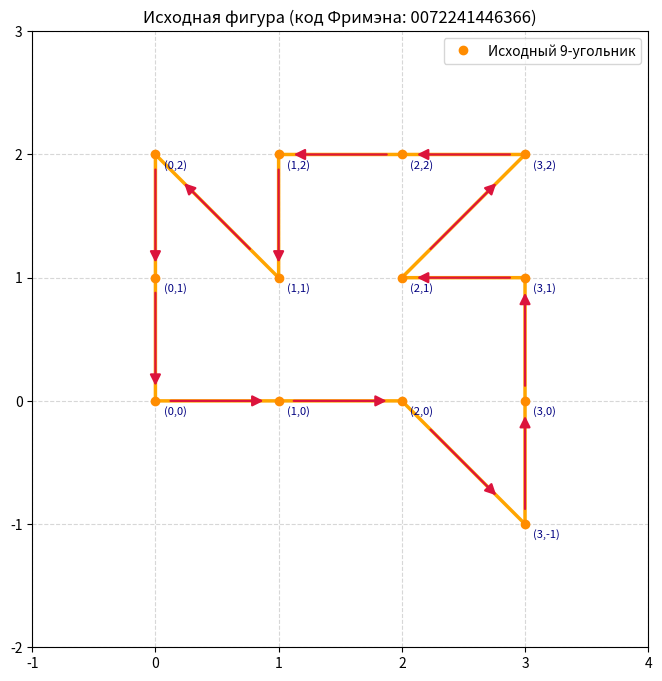
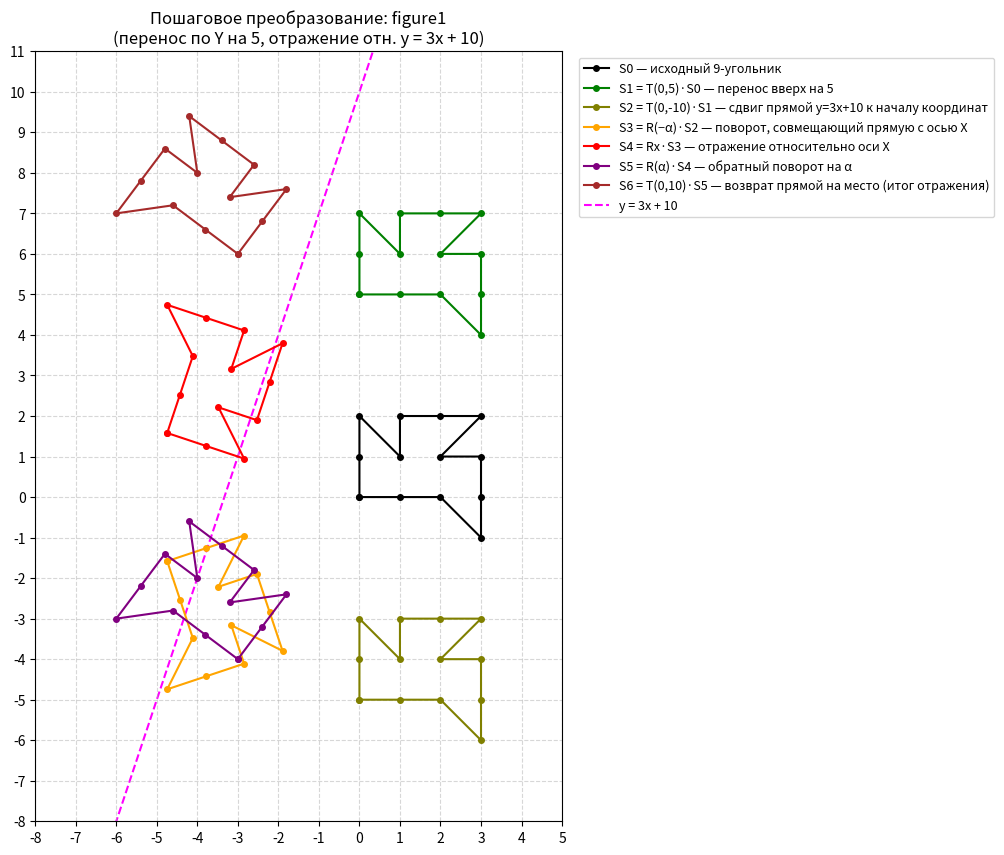
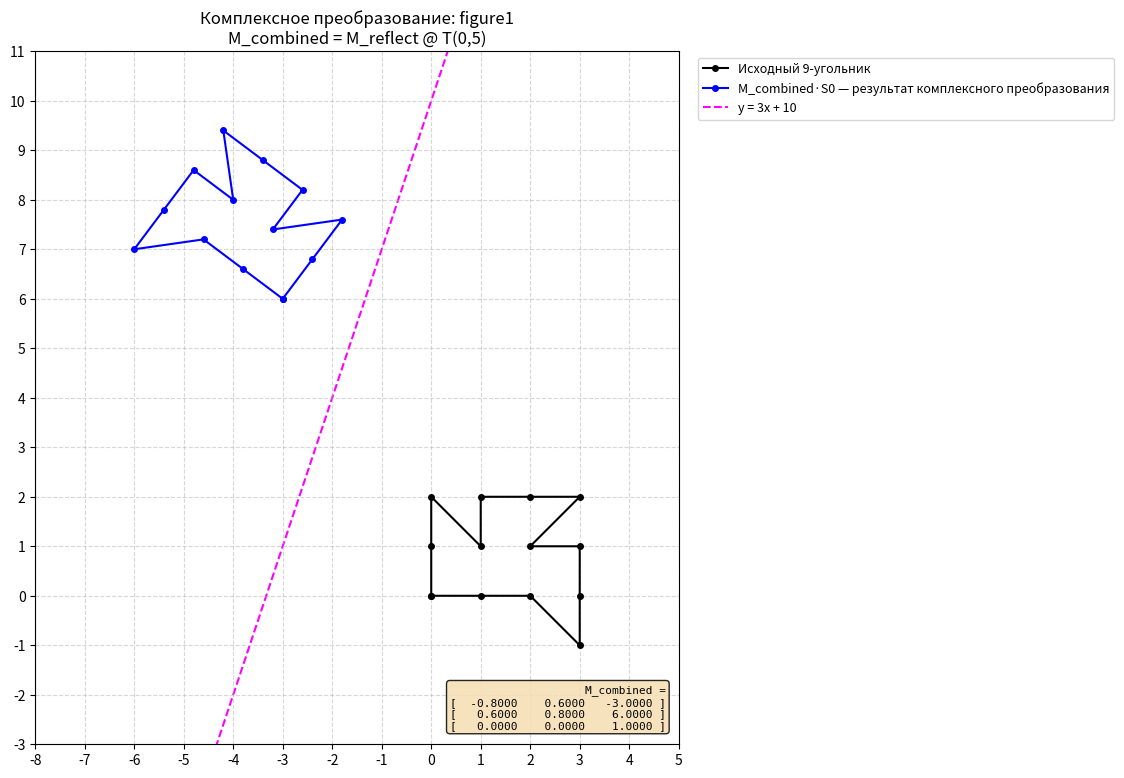
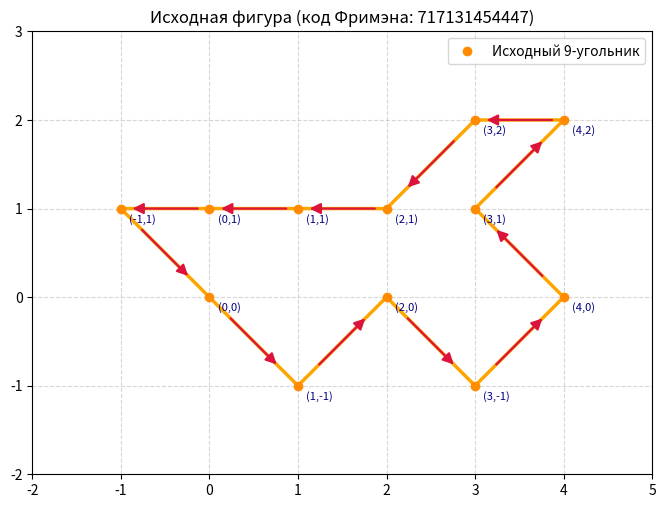
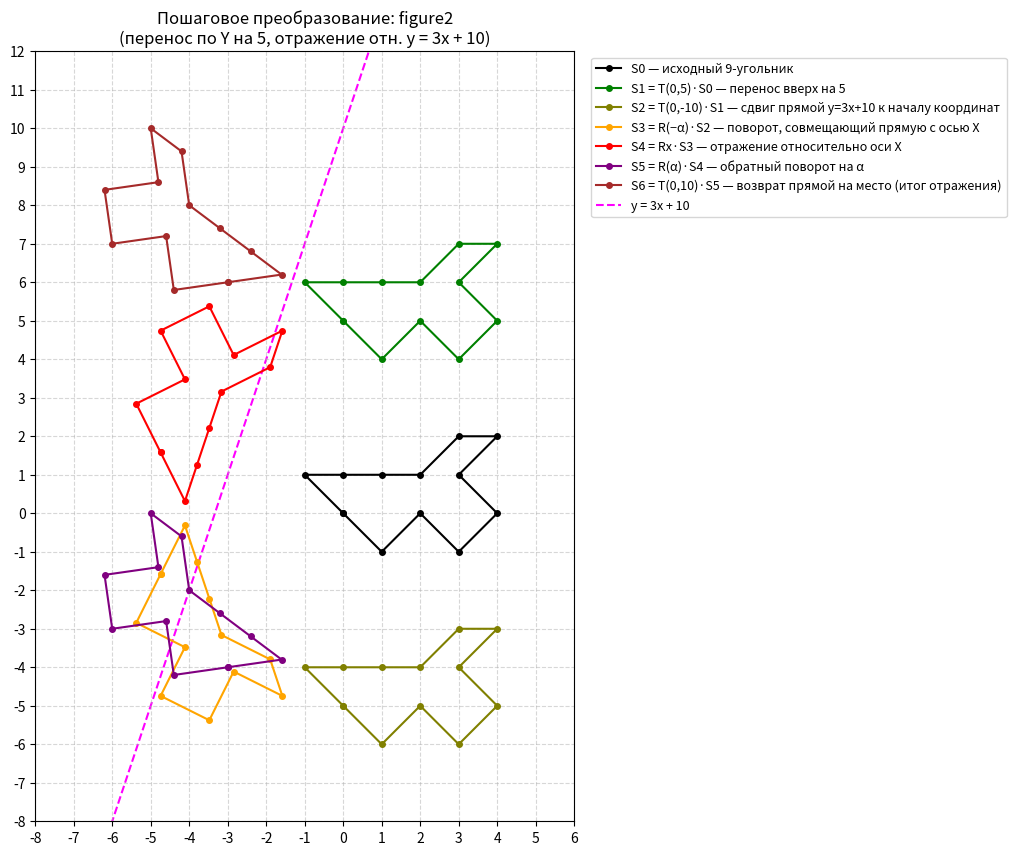
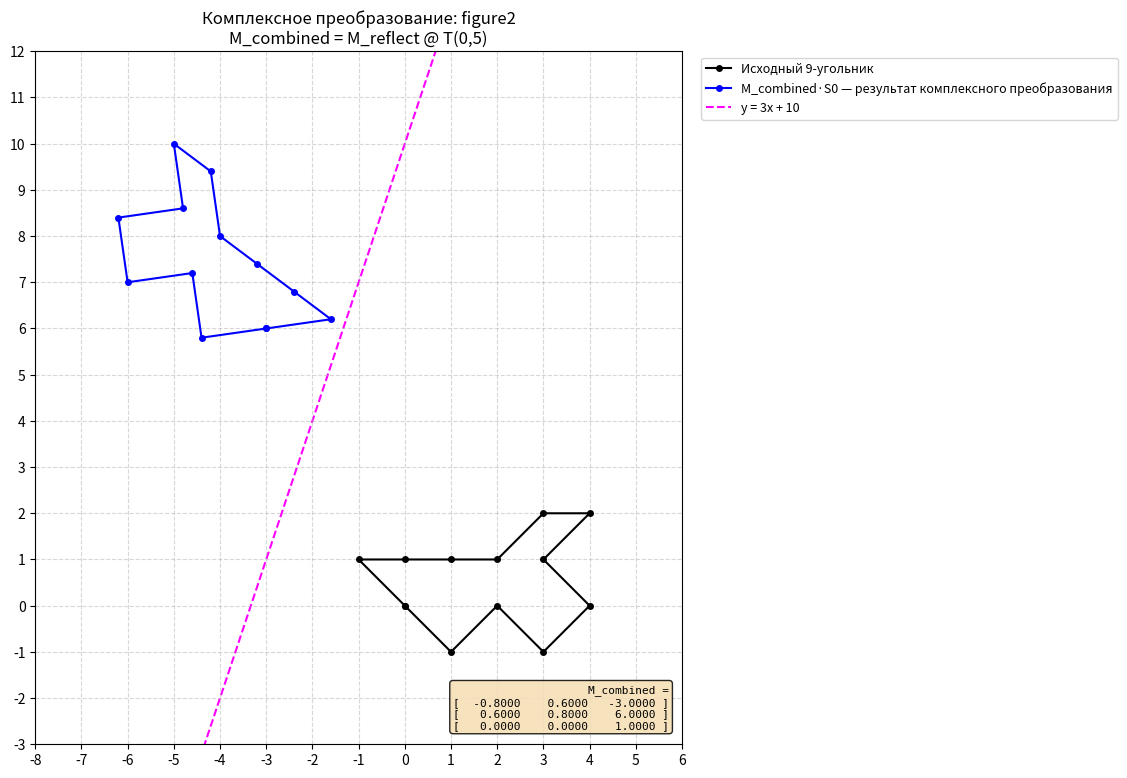
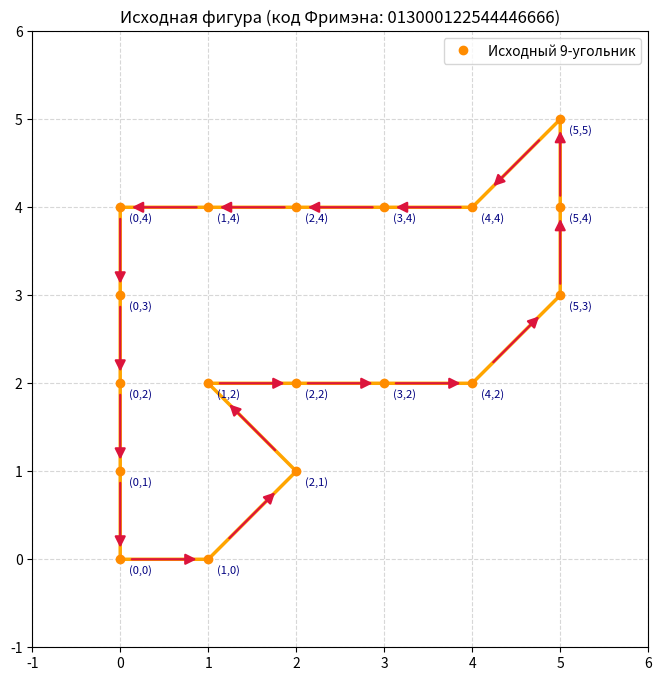
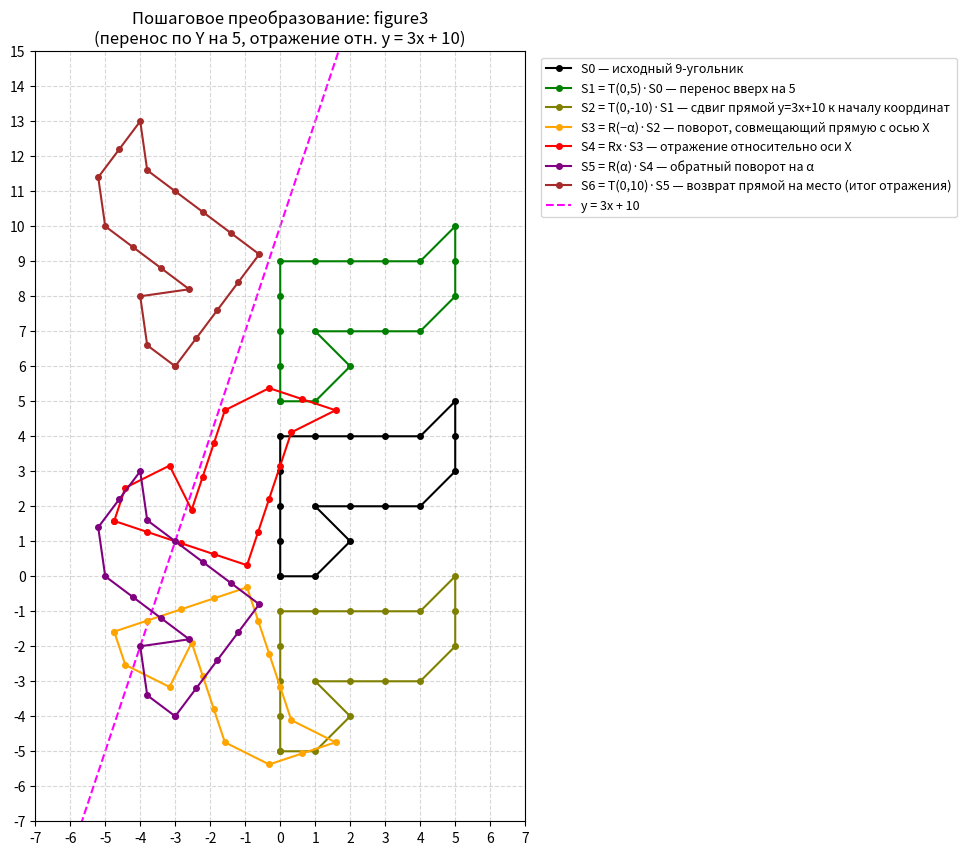
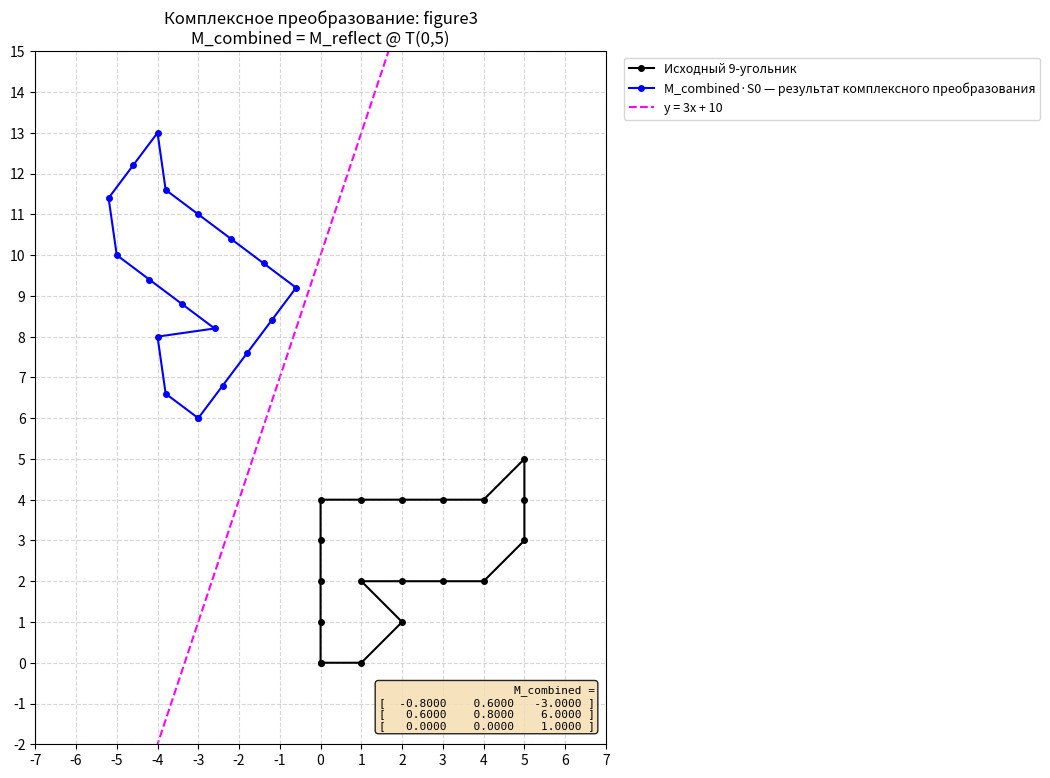
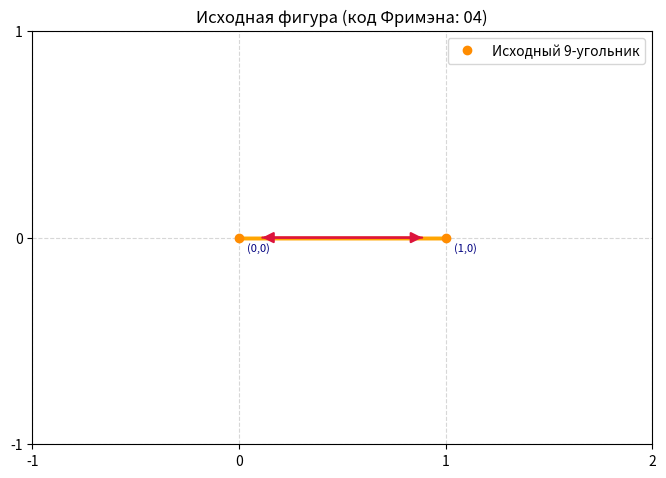
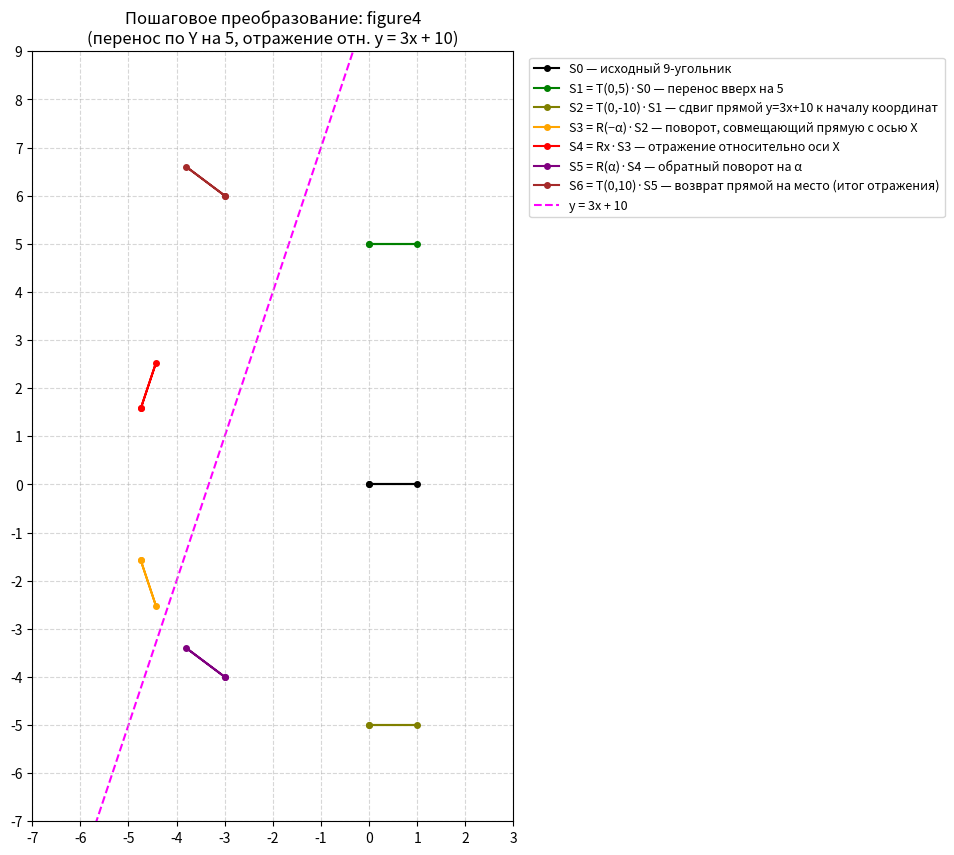
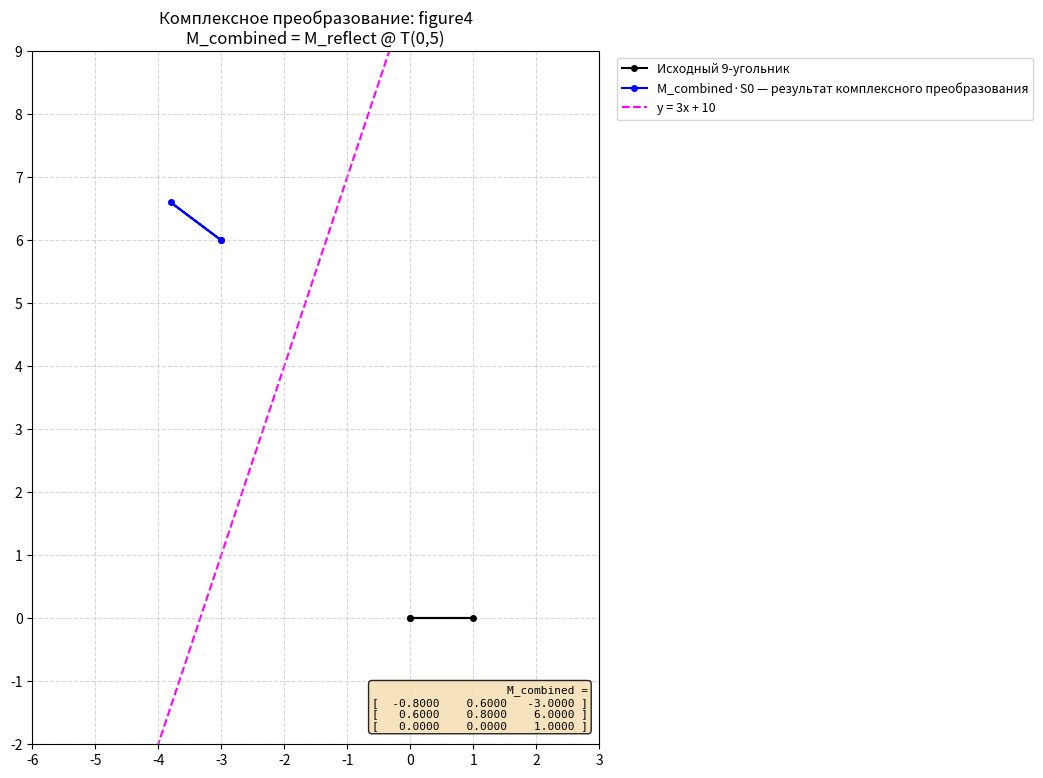

Write Python code to recreate these figures, in order.
"""
Лабораторная работа №1. Аффинные преобразования.
Студент: Нестеров А.С., группа Аэ-21-23.

Задание: невыпуклый 9-угольник задан кодом Фримэна.
Выполнить перенос по оси Y и отражение относительно прямой y = 3x + 10,
используя отражение относительно оси X. Показать преобразования
пошагово и комплексно.

=== ТЕОРИЯ ===
Код Фримэна: цепочка единичных векторов по 8 направлениям.
Направление i = i*45°, i = 0..7. Длина D = T*(sqrt(2))^p, p = i mod 2.
При T=1 чётные дают (±1,0)/(0,±1), нечётные — (±1,±1).

Однородные координаты: P(X, Y, W), W != 0. x = X/W, y = Y/W.
При W=1: P(x, y, 1). Позволяют одной матрицей 3x3 описать все
аффинные преобразования, включая перенос.

Аффинное преобразование: p' = M @ p, M — 3x3, p = [x, y, 1]^T.

Композиция: сначала M1, потом M2 → p' = M2 @ M1 @ p. Порядок важен.

Смена системы координат: чтобы выполнить операцию относительно
произвольной точки/прямой, переходим в удобную систему, делаем
простое преобразование, возвращаемся. Так строятся
rotation_about_point, scaling_about_point, reflection_about_line.
"""

# ----------------------------------------------------------------------
# БЛОК ИМПОРТОВ. Подключаем только то, что реально используется.
# math — для cos/sin/atan/hypot/floor/ceil (тригонометрия и округления).
# os — для работы с путями и создания папки results.
# numpy — ТОЛЬКО для умножения матриц (@) и работы с массивами точек.
#         Сами аффинные матрицы выписаны вручную, а не через библиотеку.
# matplotlib.pyplot — ТОЛЬКО для отрисовки, не для преобразований.
# ----------------------------------------------------------------------
import math
import os
import numpy as np
import matplotlib.pyplot as plt


# =============================================================
# ЧАСТЬ 1. КОД ФРИМЭНА
# =============================================================
# Схема направлений обхода клетчатой плоскости:
#     3   2   1
#      \  |  /
#   4 ——  *  —— 0
#      /  |  \
#     5   6   7
# ----------------------------------------------------------------------

# Словарь: цифра кода → единичный вектор (dx, dy) в клетках.
# Чётные коды — длина 1 (по осям), нечётные — длина √2 (по диагоналям,
# но в целочисленных приращениях это (±1, ±1)).
FREEMAN_STEPS = {
    '0': ( 1,  0),   # вправо
    '1': ( 1,  1),   # вправо-вверх
    '2': ( 0,  1),   # вверх
    '3': (-1,  1),   # влево-вверх
    '4': (-1,  0),   # влево
    '5': (-1, -1),   # влево-вниз
    '6': ( 0, -1),   # вниз
    '7': ( 1, -1),   # вправо-вниз
}


def decode_freeman(code):
    """Декодирует код Фримэна в список вершин (x, y). Возвращает
    список без дублирующей последней точки (замкнутый контур)."""
    x, y = 0, 0                  # стартовая точка обхода — начало координат
    points = [(x, y)]            # список вершин; первая — стартовая
    for ch in code:              # идём по каждому символу строки кода
        dx, dy = FREEMAN_STEPS[ch]   # берём вектор шага из словаря
        x += dx                  # сдвигаем текущую координату X
        y += dy                  # сдвигаем текущую координату Y
        points.append((x, y))    # запоминаем новую вершину
    return points[:-1]           # отбрасываем последнюю = дубликат первой


# =============================================================
# ЧАСТЬ 2. РАБОТА С ТОЧКАМИ И МАТРИЦАМИ
# =============================================================
# Все преобразования делаются в однородных координатах.
# Точка (x, y) представляется как [x, y, 1]^T — вектор-столбец из 3 чисел.
# ----------------------------------------------------------------------

def points_to_homogeneous(points):
    """Список (x, y) → Nx3 массив [[x, y, 1], ...]."""
    # Для каждой декартовой точки добавляем третью координату W = 1.
    # Именно W=1 позволяет применять к точкам матрицы 3x3, включающие перенос.
    return np.array([[x, y, 1.0] for (x, y) in points])


def apply_matrix(M, points):
    """Применяет матрицу 3x3 к списку точек. Возвращает список (x, y)."""
    P = points_to_homogeneous(points)    # Nx3: исходные точки в однородных координатах
    P_new = P @ M.T                      # Nx3 @ 3x3 = Nx3 (столбцовая нотация: p' = M @ p)
    W = P_new[:, 2:3].copy()             # берём третью координату (однородный вес)
    W[W == 0] = 1.0                      # защита от деления на 0 (для аффинных W всегда 1)
    xy = P_new[:, :2] / W                # делим на W → возвращаемся в декартовы координаты
    return [tuple(p) for p in xy]        # возвращаем список кортежей (x, y)


# =============================================================
# ЧАСТЬ 3. ЭЛЕМЕНТАРНЫЕ АФФИННЫЕ ПРЕОБРАЗОВАНИЯ
# =============================================================
# Все матрицы выписаны вручную. Формат — вектор-столбец p = [x, y, 1]^T.
# ----------------------------------------------------------------------

def translation(tx, ty):
    """Перенос на (tx, ty).
    | 1  0  tx |  Последовательные переносы аддитивны:
    | 0  1  ty |  T(a) @ T(b) = T(a+b).
    | 0  0   1 |"""
    # Единичная матрица 2x2 в верхнем левом углу + вектор переноса в 3-м столбце.
    return np.array([[1.0, 0.0, float(tx)],
                     [0.0, 1.0, float(ty)],
                     [0.0, 0.0, 1.0]])


def scaling(sx, sy):
    """Масштабирование (sx, sy). При sx=sy — однородное.
    | sx  0  0 |  Последовательные масштабирования мультипликативны.
    |  0 sy  0 |
    |  0  0  1 |"""
    # Диагональная матрица с коэффициентами по осям.
    return np.array([[float(sx), 0.0,       0.0],
                     [0.0,      float(sy), 0.0],
                     [0.0,      0.0,       1.0]])


def rotation(theta):
    """Поворот на theta (радианы, против часовой) вокруг начала.
    | cos -sin  0 |  Отрицательный поворот — транспонированная матрица
    | sin  cos  0 |  положительного. Два поворота аддитивны.
    |  0    0   1 |"""
    c, s = math.cos(theta), math.sin(theta)   # заранее считаем cos и sin
    return np.array([[c, -s, 0.0],            # верхняя строка: cos, −sin, 0
                     [s,  c, 0.0],            # нижняя строка: sin,  cos, 0
                     [0.0, 0.0, 1.0]])        # однородная строка


def reflection_x():
    """Отражение относительно оси X."""
    # Меняем знак y-координаты, x остаётся тем же.
    return np.array([[1.0,  0.0, 0.0],
                     [0.0, -1.0, 0.0],
                     [0.0,  0.0, 1.0]])


def reflection_y():
    """Отражение относительно оси Y."""
    # Меняем знак x-координаты, y остаётся тем же.
    return np.array([[-1.0, 0.0, 0.0],
                     [ 0.0, 1.0, 0.0],
                     [ 0.0, 0.0, 1.0]])


def reflection_origin():
    """Отражение относительно начала координат."""
    # Меняем знаки обеих координат — это композиция Rx @ Ry.
    return np.array([[-1.0,  0.0, 0.0],
                     [ 0.0, -1.0, 0.0],
                     [ 0.0,  0.0, 1.0]])


def reflection_y_eq_x():
    """Отражение относительно прямой y = x."""
    # Обмен местами x и y: матрица с единицами на побочной диагонали.
    return np.array([[0.0, 1.0, 0.0],
                     [1.0, 0.0, 0.0],
                     [0.0, 0.0, 1.0]])


def reflection_y_eq_minus_x():
    """Отражение относительно прямой y = -x."""
    # Обмен с одновременной сменой знаков.
    return np.array([[ 0.0, -1.0, 0.0],
                     [-1.0,  0.0, 0.0],
                     [ 0.0,  0.0, 1.0]])


# =============================================================
# ЧАСТЬ 4. КОМПОЗИТНЫЕ ПРЕОБРАЗОВАНИЯ (СМЕНА СИСТЕМЫ КООРДИНАТ)
# =============================================================
# Идея: M = T(в удобную систему) @ (простое преобразование) @ T(обратно).
# ----------------------------------------------------------------------

def rotation_about_point(px, py, theta):
    """Поворот на theta вокруг точки (px, py):
    M = T(px, py) @ R(theta) @ T(-px, -py)."""
    # Порядок умножения читается справа налево:
    #   1) сдвигаем точку вращения в начало координат,
    #   2) вращаем,
    #   3) возвращаем точку на место.
    return translation(px, py) @ rotation(theta) @ translation(-px, -py)


def scaling_about_point(px, py, sx, sy):
    """Масштабирование относительно точки (px, py):
    M = T(px, py) @ S(sx, sy) @ T(-px, -py)."""
    # Тот же приём: сдвинули → масштабировали → вернули.
    return translation(px, py) @ scaling(sx, sy) @ translation(-px, -py)


def reflection_about_line(k, b):
    """Отражение относительно y = kx + b — 5 шагов из лекции:
      1) T(0, -b)   — сдвиг прямой к началу координат по Y
      2) R(-alpha)  — поворот, чтобы прямая совпала с осью X
      3) Rx         — отражение относительно оси X
      4) R(alpha)   — обратный поворот
      5) T(0, b)    — обратный сдвиг, alpha = atan(k)."""
    alpha = math.atan(k)                        # угол наклона прямой к оси X
    # Собираем композицию из 5 матриц — ровно в порядке из лекции.
    return (translation(0, b) @ rotation(alpha) @ reflection_x()
            @ rotation(-alpha) @ translation(0, -b))


# =============================================================
# ЧАСТЬ 5. ВИЗУАЛИЗАЦИЯ
# =============================================================
# Все функции ниже ТОЛЬКО рисуют — они не делают никаких преобразований.
# ----------------------------------------------------------------------

def compute_bounds(polygons, pad=1.5):
    """Габариты по всем полигонам: (x_lo, x_hi, y_lo, y_hi)."""
    # Распаковываем X и Y всех вершин всех полигонов в плоские списки.
    xs = [p[0] for poly in polygons for p in poly]
    ys = [p[1] for poly in polygons for p in poly]
    # Возвращаем границы с одинаковым отступом pad со всех сторон.
    return (min(xs) - pad, max(xs) + pad, min(ys) - pad, max(ys) + pad)


def set_unit_grid(ax):
    """Ставит деления каждые 1 единицу (масштаб клетки = 1)."""
    x_lo, x_hi = ax.get_xlim()                  # текущие границы по X
    y_lo, y_hi = ax.get_ylim()                  # текущие границы по Y
    # Целочисленные тики от floor(lo) до ceil(hi) включительно — шаг 1.
    ax.set_xticks(range(int(math.floor(x_lo)), int(math.ceil(x_hi)) + 1))
    ax.set_yticks(range(int(math.floor(y_lo)), int(math.ceil(y_hi)) + 1))


def plot_polygon(ax, points, label, color, linestyle='-'):
    """Рисует замкнутый многоугольник и добавляет его в легенду."""
    # Замыкаем контур: к списку X и Y добавляем первую точку в конец.
    xs = [p[0] for p in points] + [points[0][0]]
    ys = [p[1] for p in points] + [points[0][1]]
    # Рисуем ломаную с маркерами в вершинах; label попадёт в легенду.
    ax.plot(xs, ys, marker='o', color=color, label=label,
            linestyle=linestyle, linewidth=1.5, markersize=4)


def draw_freeman(ax, points, code):
    """Рисует исходную фигуру со стрелками по рёбрам и координатами вершин."""
    n = len(points)                             # количество вершин
    # Замкнутый контур для отрисовки (первая точка продублирована в конце).
    xs = [p[0] for p in points] + [points[0][0]]
    ys = [p[1] for p in points] + [points[0][1]]
    # Оранжевая жирная линия — сам многоугольник (как в методичке).
    ax.plot(xs, ys, color='orange', linewidth=2.5, zorder=2)
    # Точки-вершины поверх линии.
    ax.plot([p[0] for p in points], [p[1] for p in points],
            'o', color='darkorange', markersize=6, zorder=3,
            label='Исходный 9-угольник')

    # Стрелки в середине каждого ребра — по направлению обхода.
    for i in range(n):
        x1, y1 = points[i]                      # начало i-го ребра
        x2, y2 = points[(i + 1) % n]            # конец (для последнего — снова 0-е)
        mx, my = (x1 + x2) / 2, (y1 + y2) / 2   # середина ребра
        dx, dy = x2 - x1, y2 - y1               # вектор ребра
        L = math.hypot(dx, dy)                  # длина ребра
        if L < 1e-9:                            # вырожденное ребро — пропускаем
            continue
        ux, uy = dx / L, dy / L                 # нормированный вектор направления
        # Рисуем стрелку от точки «−0.4·направление» к «+0.4·направление».
        ax.annotate('',
                    xy=(mx + ux * 0.4, my + uy * 0.4),
                    xytext=(mx - ux * 0.4, my - uy * 0.4),
                    arrowprops=dict(arrowstyle='-|>', color='crimson',
                                    lw=1.6, mutation_scale=16),
                    zorder=4)

    # Подписи координат вершин — с небольшим смещением от точек.
    for (x, y) in points:
        ax.annotate(f'({int(x)},{int(y)})', (x, y),
                    textcoords='offset points', xytext=(6, -10),
                    fontsize=8, color='navy')

    # Границы осей: по габаритам фигуры + небольшой запас.
    x_lo, x_hi, y_lo, y_hi = compute_bounds([points], pad=1.0)
    ax.set_xlim(x_lo, x_hi)
    ax.set_ylim(y_lo, y_hi)
    set_unit_grid(ax)                           # клетки по 1 единице
    ax.grid(True, linestyle='--', alpha=0.5)    # сетка
    ax.set_aspect('equal')                      # 1:1 по осям, клетки квадратные
    ax.set_title(f"Исходная фигура (код Фримэна: {code})")
    ax.legend(loc='upper right')


def draw_line_y_eq_kx_b(ax, k, b):
    """Прямая y = kx + b по текущим границам осей. matplotlib сам
    обрежет её по краям — xlim/ylim уже должны быть заданы."""
    x_lo, x_hi = ax.get_xlim()                  # берём текущие границы по X
    # Рисуем пунктирную прямую по двум крайним точкам; matplotlib обрежет.
    ax.plot([x_lo, x_hi],
            [k * x_lo + b, k * x_hi + b],
            '--', color='magenta', linewidth=1.5,
            label=f'y = {k}x + {b}', zorder=1)


def matrix_to_text(name, M):
    """Текстовая запись матрицы 3x3 для вывода на графике."""
    lines = [name + " ="]                       # заголовок
    for row in M:                               # перебираем строки матрицы
        # Форматируем элементы с фиксированной шириной 8 знаков, 4 после точки.
        lines.append("[ " + "  ".join(f"{v:8.4f}" for v in row) + " ]")
    return "\n".join(lines)                     # склеиваем строки в один текст


# =============================================================
# ЧАСТЬ 6. ОБРАБОТКА ОДНОЙ ФИГУРЫ
# =============================================================
# Здесь сосредоточена вся логика: строим матрицы, применяем, сохраняем 3 PNG.
# ----------------------------------------------------------------------

def process_figure(fig_name, code, output_dir, ty=5, k=3, b=10):
    """Строит 3 картинки для одной фигуры и сохраняет их в output_dir."""
    # 1) Декодируем код в список вершин (без последней дублирующей точки).
    points = decode_freeman(code)

    # 2) Строим нужные матрицы.
    T_y    = translation(0, ty)                 # перенос по Y на +ty
    M_refl = reflection_about_line(k, b)        # отражение относительно y = kx + b
    M_comb = M_refl @ T_y                       # комплексная матрица: сначала T, потом отражение

    # Те же шаги отражения, но по отдельности — для наглядного пошагового рисунка.
    T_negb = translation(0, -b)                 # шаг 1: сдвиг прямой к началу координат
    R_neg  = rotation(-math.atan(k))            # шаг 2: поворот на −α (совмещаем прямую с осью X)
    Rx     = reflection_x()                     # шаг 3: собственно отражение относительно оси X
    R_pos  = rotation(math.atan(k))             # шаг 4: обратный поворот на +α
    T_posb = translation(0, b)                  # шаг 5: возврат прямой на место

    # 3) Строим цепочку состояний: S0 → S1 → … → S6.
    S0 = points                                 # S0 — исходный многоугольник
    S1 = apply_matrix(T_y,    S0)               # S1 = T_y · S0 — после переноса
    S2 = apply_matrix(T_negb, S1)               # S2 = T(0,−b) · S1
    S3 = apply_matrix(R_neg,  S2)               # S3 = R(−α) · S2
    S4 = apply_matrix(Rx,     S3)               # S4 = Rx · S3
    S5 = apply_matrix(R_pos,  S4)               # S5 = R(α) · S4
    S6 = apply_matrix(T_posb, S5)               # S6 = T(0,b) · S5 — итог отражения
    S_comb = apply_matrix(M_comb, S0)           # тот же результат одной комплексной матрицей

    # -------- КАРТИНКА 1: исходная фигура с кодом Фримэна --------
    fig1, ax1 = plt.subplots(figsize=(8, 8))    # создаём фигуру 8x8
    draw_freeman(ax1, points, code)             # рисуем исходник со стрелками и координатами
    fig1.savefig(os.path.join(output_dir, f"{fig_name}_1_original.png"),
                 dpi=150, bbox_inches='tight')  # сохраняем PNG без лишних полей
    plt.close(fig1)                             # закрываем фигуру (освобождаем память)

    # -------- КАРТИНКА 2: ПОШАГОВО (только цепочка S0…S6) --------
    fig2, ax2 = plt.subplots(figsize=(11, 10))
    # Каждое состояние подписано и своим цветом — в легенде читается порядок.
    plot_polygon(ax2, S0, "S0 — исходный 9-угольник", 'black')
    plot_polygon(ax2, S1, f"S1 = T(0,{ty})·S0 — перенос вверх на {ty}", 'green')
    plot_polygon(ax2, S2, f"S2 = T(0,{-b})·S1 — сдвиг прямой y={k}x+{b} к началу координат", 'olive')
    plot_polygon(ax2, S3, "S3 = R(−α)·S2 — поворот, совмещающий прямую с осью X", 'orange')
    plot_polygon(ax2, S4, "S4 = Rx·S3 — отражение относительно оси X", 'red')
    plot_polygon(ax2, S5, "S5 = R(α)·S4 — обратный поворот на α", 'purple')
    plot_polygon(ax2, S6, f"S6 = T(0,{b})·S5 — возврат прямой на место (итог отражения)", 'brown')

    # Границы по всем 7 состояниям — чтобы всё влезло и прямая тоже.
    x_lo, x_hi, y_lo, y_hi = compute_bounds(
        [S0, S1, S2, S3, S4, S5, S6], pad=1.5
    )
    ax2.set_xlim(x_lo, x_hi)
    ax2.set_ylim(y_lo, y_hi)
    set_unit_grid(ax2)                          # клетки по 1 единице
    draw_line_y_eq_kx_b(ax2, k, b)              # пунктирная линия y = 3x + 10

    ax2.grid(True, linestyle='--', alpha=0.5)
    ax2.set_aspect('equal')
    ax2.set_title(f"Пошаговое преобразование: {fig_name}\n"
                  f"(перенос по Y на {ty}, отражение отн. y = {k}x + {b})")
    ax2.legend(loc='upper left', bbox_to_anchor=(1.02, 1.0), fontsize=9)   # легенда снаружи
    fig2.savefig(os.path.join(output_dir, f"{fig_name}_2_steps.png"),
                 dpi=150, bbox_inches='tight')
    plt.close(fig2)

    # -------- КАРТИНКА 3: КОМПЛЕКСНО (одна матрица) --------
    fig3, ax3 = plt.subplots(figsize=(10, 9))
    plot_polygon(ax3, S0,     "Исходный 9-угольник",     'black')
    plot_polygon(ax3, S_comb, "M_combined·S0 — результат комплексного преобразования", 'blue')

    # Границы только по исходному и комплексному состояниям.
    x_lo, x_hi, y_lo, y_hi = compute_bounds([S0, S_comb], pad=1.5)
    ax3.set_xlim(x_lo, x_hi)
    ax3.set_ylim(y_lo, y_hi)
    set_unit_grid(ax3)
    draw_line_y_eq_kx_b(ax3, k, b)              # та же прямая-ось отражения

    ax3.grid(True, linestyle='--', alpha=0.5)
    ax3.set_aspect('equal')
    ax3.set_title(f"Комплексное преобразование: {fig_name}\n"
                  f"M_combined = M_reflect @ T(0,{ty})")
    ax3.legend(loc='upper left', bbox_to_anchor=(1.02, 1.0), fontsize=9)
    # Матрица M_combined — текстом в правом нижнем углу осей.
    ax3.text(0.98, 0.02, matrix_to_text("M_combined", M_comb),
             transform=ax3.transAxes, va='bottom', ha='right',
             family='monospace', fontsize=8,
             bbox=dict(boxstyle='round', facecolor='wheat', alpha=0.85))
    fig3.savefig(os.path.join(output_dir, f"{fig_name}_3_combined.png"),
                 dpi=150, bbox_inches='tight')
    plt.close(fig3)


# =============================================================
# ЧАСТЬ 7. ТОЧКА ВХОДА
# =============================================================
# Этот блок выполняется, только если файл запущен напрямую (не импортирован).
# ----------------------------------------------------------------------

if __name__ == "__main__":
    output_dir = "results"                      # папка для сохранения картинок
    os.makedirs(output_dir, exist_ok=True)      # создаём, если её ещё нет

    # Список фигур: пары (имя, код Фримэна).
    # Первые три — невыпуклые 9-угольники (по заданию).
    # Четвёртая — тестовый отрезок 04 для проверки математики.
    figures = [
        ("figure1", "0072241446366"),
        ("figure2", "717131454447"),
        ("figure3", "013000122544446666"),
        ("figure4", "04"),
    ]

    # Идём по фигурам и для каждой строим 3 картинки.
    for fig_name, code in figures:
        print(f"Обработка {fig_name} (код: {code}) ...")
        process_figure(fig_name, code, output_dir,
                       ty=5,        # перенос по Y
                       k=3, b=10)   # отражение отн. y = 3x + 10

    print(f"Готово! Изображения сохранены в папке '{output_dir}'.")
